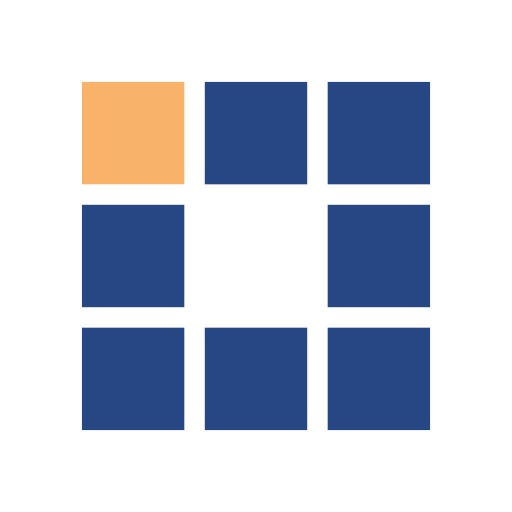
t = 0.00 s
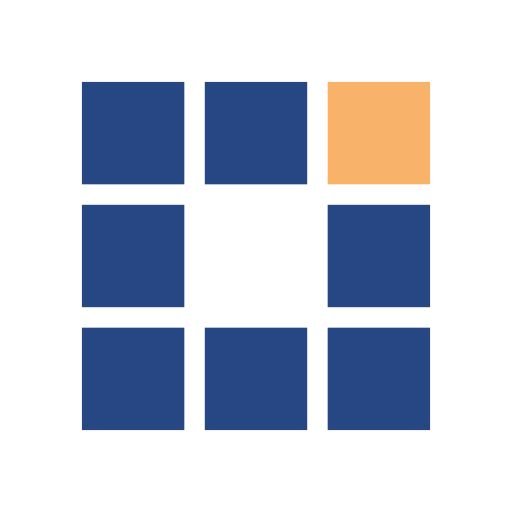
t = 0.25 s
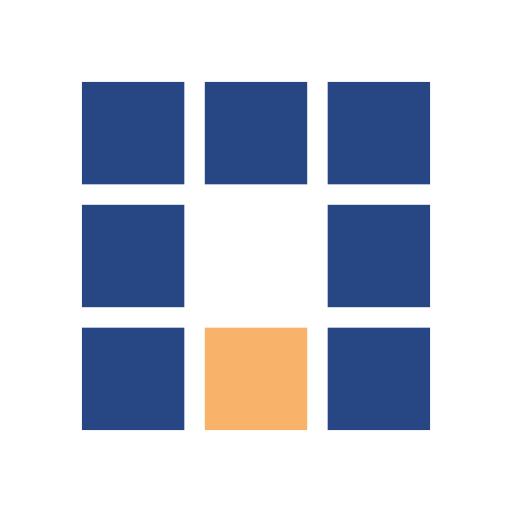
t = 0.50 s
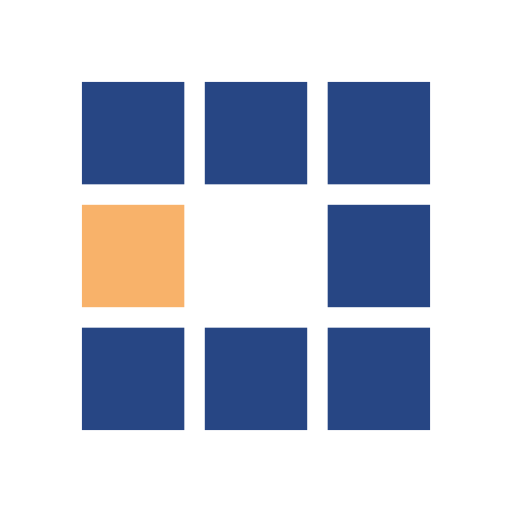
t = 0.75 s
t = 1.00 s: frame unchanged from t = 0.25 s, image omitted
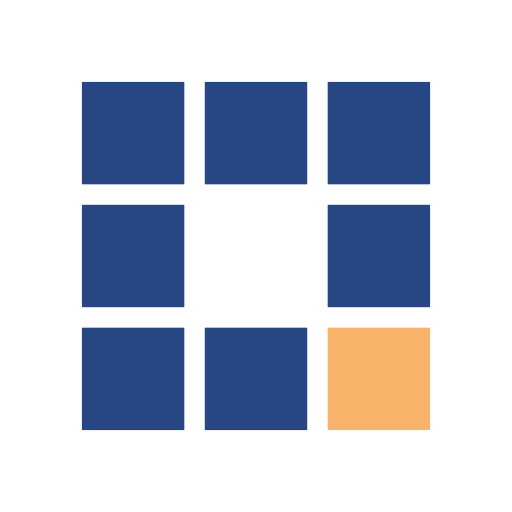
t = 1.23 s

The animated SVG that drew these frames (rendered in a browser with its animation timeline set to each time). Animation: 8 SMIL elements (animate=8); one cycle of 1.50 s, repeats indefinitely.

<?xml version="1.0" encoding="utf-8"?>
<svg xmlns="http://www.w3.org/2000/svg" xmlns:xlink="http://www.w3.org/1999/xlink" style="margin: auto; background: none; display: block; shape-rendering: auto;" width="38px" height="38px" viewBox="0 0 100 100" preserveAspectRatio="xMidYMid">
<rect x="16" y="16" width="20" height="20" fill="#274684">
  <animate attributeName="fill" values="#f8b26a;#274684;#274684" keyTimes="0;0.125;1" dur="0.8s" repeatCount="indefinite" begin="0s" calcMode="discrete"></animate>
</rect><rect x="40" y="16" width="20" height="20" fill="#274684">
  <animate attributeName="fill" values="#f8b26a;#274684;#274684" keyTimes="0;0.125;1" dur="0.8s" repeatCount="indefinite" begin="0.1s" calcMode="discrete"></animate>
</rect><rect x="64" y="16" width="20" height="20" fill="#274684">
  <animate attributeName="fill" values="#f8b26a;#274684;#274684" keyTimes="0;0.125;1" dur="0.8s" repeatCount="indefinite" begin="0.2s" calcMode="discrete"></animate>
</rect><rect x="16" y="40" width="20" height="20" fill="#274684">
  <animate attributeName="fill" values="#f8b26a;#274684;#274684" keyTimes="0;0.125;1" dur="0.8s" repeatCount="indefinite" begin="0.7s" calcMode="discrete"></animate>
</rect><rect x="64" y="40" width="20" height="20" fill="#274684">
  <animate attributeName="fill" values="#f8b26a;#274684;#274684" keyTimes="0;0.125;1" dur="0.8s" repeatCount="indefinite" begin="0.3s" calcMode="discrete"></animate>
</rect><rect x="16" y="64" width="20" height="20" fill="#274684">
  <animate attributeName="fill" values="#f8b26a;#274684;#274684" keyTimes="0;0.125;1" dur="0.8s" repeatCount="indefinite" begin="0.6s" calcMode="discrete"></animate>
</rect><rect x="40" y="64" width="20" height="20" fill="#274684">
  <animate attributeName="fill" values="#f8b26a;#274684;#274684" keyTimes="0;0.125;1" dur="0.8s" repeatCount="indefinite" begin="0.5s" calcMode="discrete"></animate>
</rect><rect x="64" y="64" width="20" height="20" fill="#274684">
  <animate attributeName="fill" values="#f8b26a;#274684;#274684" keyTimes="0;0.125;1" dur="0.8s" repeatCount="indefinite" begin="0.4s" calcMode="discrete"></animate>
</rect>
<!-- [ldio] generated by https://loading.io/ --></svg>